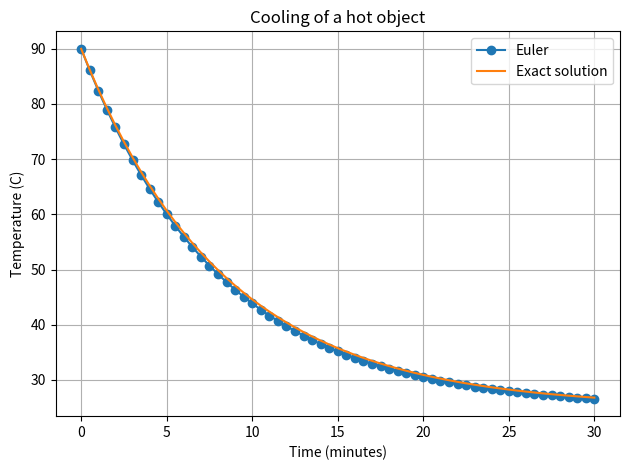

Source code (Python): (Note: this script raises an exception after producing the figure.)

import numpy as np
import matplotlib.pyplot as plt

# Newton's law of cooling:
# dT/dt = -k(T - T_ambient)
T_ambient = 25.0
T_initial = 90.0
k = 0.12
h = 0.5  # minutes
end_time = 30.0

def cooling_rate(T):
    return -k * (T - T_ambient)

time = np.arange(0, end_time + h, h)
temperature = np.zeros_like(time)
temperature[0] = T_initial

# Apply Euler's method
for i in range(len(time) - 1):
    temperature[i + 1] = (
        temperature[i] + h * cooling_rate(temperature[i])
    )

# Exact solution for validation
exact = T_ambient + (T_initial - T_ambient) * np.exp(-k * time)

print(f"Euler temperature after 30 min: {temperature[-1]:.2f} C")
print(f"Exact temperature after 30 min: {exact[-1]:.2f} C")
print(f"Final absolute error: {abs(temperature[-1] - exact[-1]):.4f} C")

# Plot Euler's approximation against the exact solution
plt.plot(time, temperature, marker="o", label="Euler")
plt.plot(time, exact, label="Exact solution")
plt.xlabel("Time (minutes)")
plt.ylabel("Temperature (C)")
plt.title("Cooling of a hot object")
plt.legend()
plt.grid(True)
plt.tight_layout()

# Save the graph
plt.savefig("plots/Task_17_euler_ode.png", dpi=150)
print("Graph saved to plots/Task_17_euler_ode.png")
